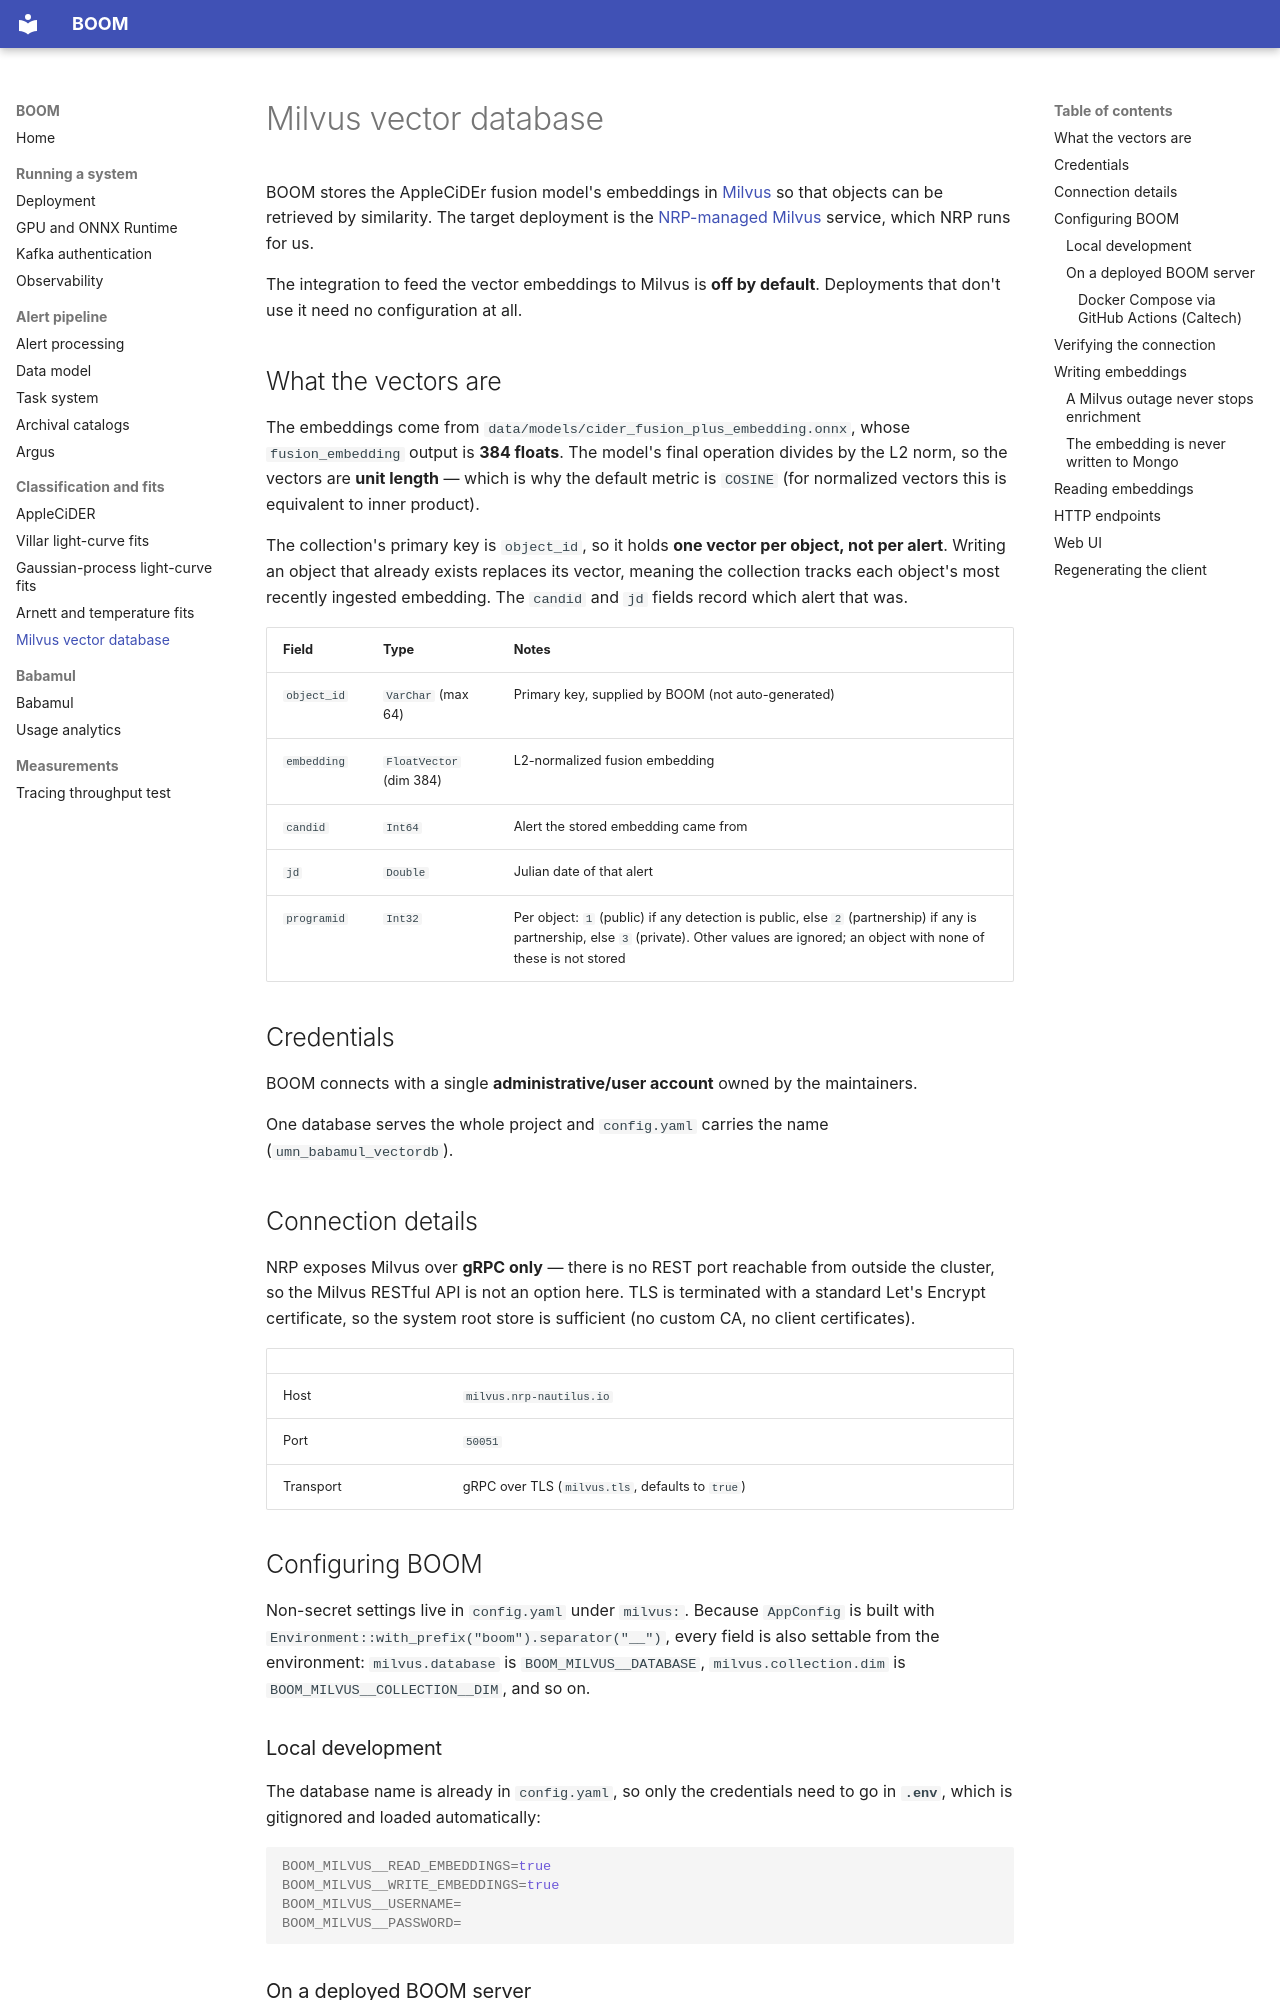

repository: boom-astro/boom · page: milvus/index.html · generator: mkdocs

# Milvus vector database

BOOM stores the AppleCiDEr fusion model's embeddings in [Milvus](https://milvus.io)
so that objects can be retrieved by similarity. The target deployment is the
[NRP-managed Milvus](https://nrp.ai/documentation/userdocs/ai/vector-database/)
service, which NRP runs for us.

The integration to feed the vector embeddings to Milvus is **off by default**. Deployments that don't use it need no
configuration at all.

## What the vectors are

The embeddings come from `data/models/cider_fusion_plus_embedding.onnx`, whose
`fusion_embedding` output is **384 floats**. The model's final operation divides
by the L2 norm, so the vectors are **unit length** — which is why the default
metric is `COSINE` (for normalized vectors this is equivalent to inner product).

The collection's primary key is `object_id`, so it holds **one vector per
object, not per alert**. Writing an object that already exists replaces its
vector, meaning the collection tracks each object's most recently ingested
embedding. The `candid` and `jd` fields record which alert that was.

| Field | Type | Notes |
|---|---|---|
| `object_id` | `VarChar` (max 64) | Primary key, supplied by BOOM (not auto-generated) |
| `embedding` | `FloatVector` (dim 384) | L2-normalized fusion embedding |
| `candid` | `Int64` | Alert the stored embedding came from |
| `jd` | `Double` | Julian date of that alert |
| `programid` | `Int32` | Per object: `1` (public) if any detection is public, else `2` (partnership) if any is partnership, else `3` (private). Other values are ignored; an object with none of these is not stored |

## Credentials

BOOM connects with a single **administrative/user account** owned by the maintainers.

One database serves the whole project and `config.yaml` carries the name (`umn_babamul_vectordb`).

## Connection details

NRP exposes Milvus over **gRPC only** — there is no REST port reachable from
outside the cluster, so the Milvus RESTful API is not an option here. TLS is
terminated with a standard Let's Encrypt certificate, so the system root store
is sufficient (no custom CA, no client certificates).

| | |
|---|---|
| Host | `milvus.nrp-nautilus.io` |
| Port | `50051` |
| Transport | gRPC over TLS (`milvus.tls`, defaults to `true`) |

## Configuring BOOM

Non-secret settings live in `config.yaml` under `milvus:`. Because
`AppConfig` is built with `Environment::with_prefix("boom").separator("__")`,
every field is also settable from the environment: `milvus.database` is
`BOOM_MILVUS__DATABASE`, `milvus.collection.dim` is
`BOOM_MILVUS__COLLECTION__DIM`, and so on.

### Local development

The database name is already in `config.yaml`, so only the credentials need to
go in **`.env`**, which is gitignored and loaded automatically:

```bash
BOOM_MILVUS__READ_EMBEDDINGS=true
BOOM_MILVUS__WRITE_EMBEDDINGS=true
BOOM_MILVUS__USERNAME=
BOOM_MILVUS__PASSWORD=
```

### On a deployed BOOM server

BOOM and Milvus are hosted separately: BOOM runs on our own servers, while
Milvus is a service NRP hosts. The connection therefore goes over the public
internet to `milvus.nrp-nautilus.io:50051` — BOOM does not need to run inside
NRP's cluster, and nothing about this setup depends on where BOOM is deployed.

However BOOM is launched, all that matters is that `BOOM_MILVUS__*` ends up in
the process environment — `load_config` in `src/conf.rs` reads it from there.
